Run: headless pygame with SDL's dummy video driver; simulated clock (each Clock.tick advances the game by its frame time, no real sleeping); random seed 0; keys injected as events and as key.get_pressed() state; no mouse input.
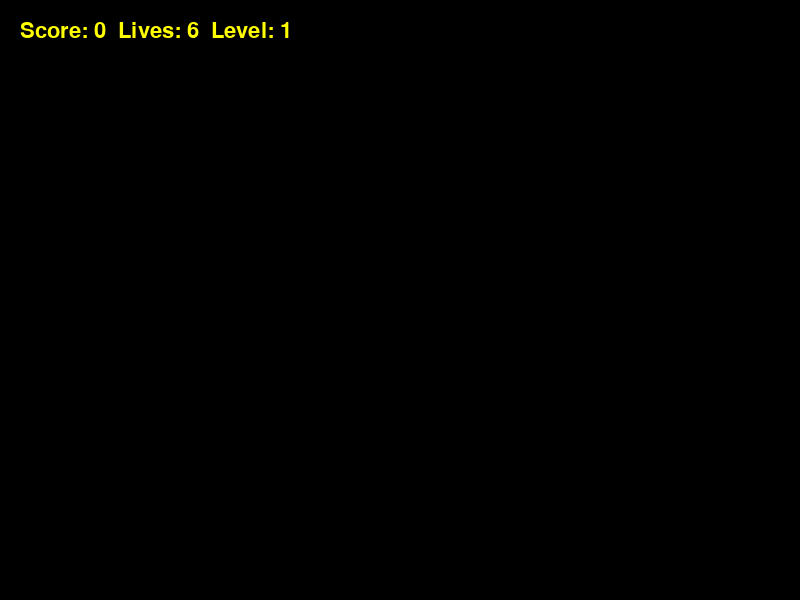
Frame 1 of 4 · flips 1–60 · no input
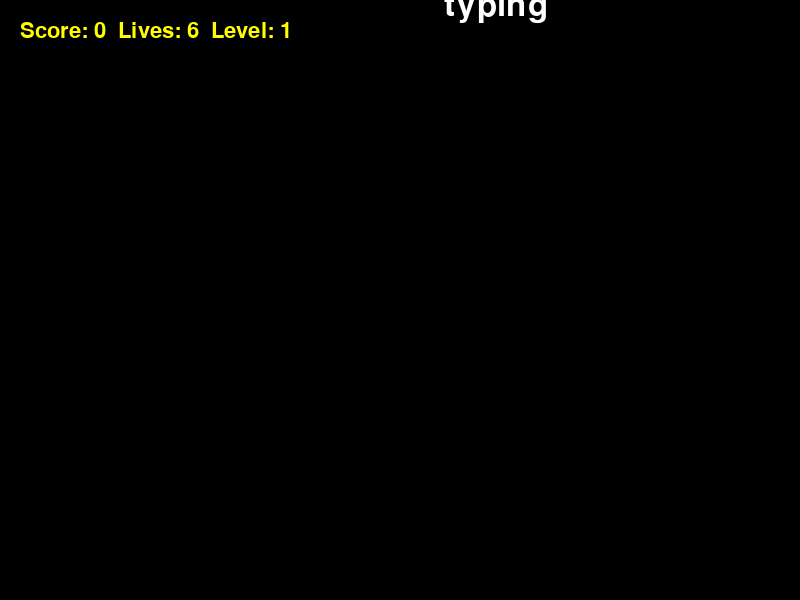
Frame 2 of 4 · flips 61–180 · tapped SPACE, RETURN · held RIGHT (→), D
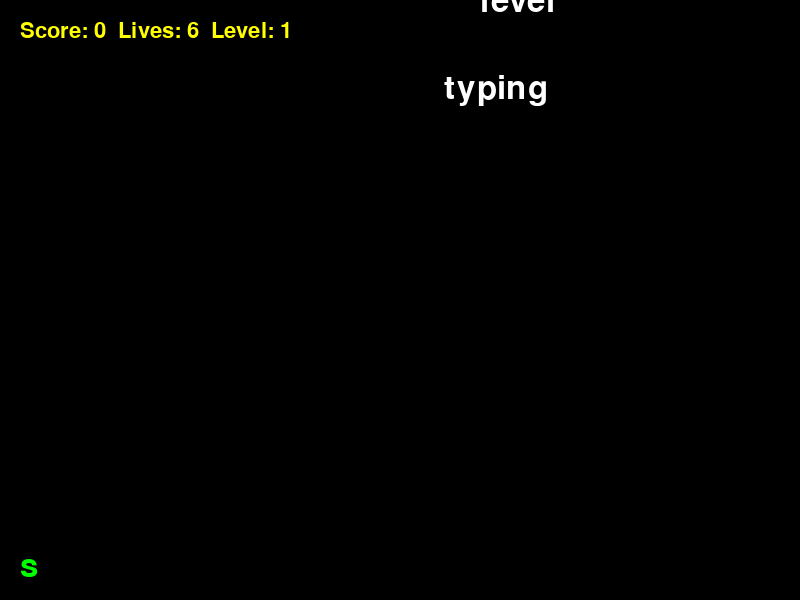
Frame 3 of 4 · flips 181–300 · held DOWN (↓), S
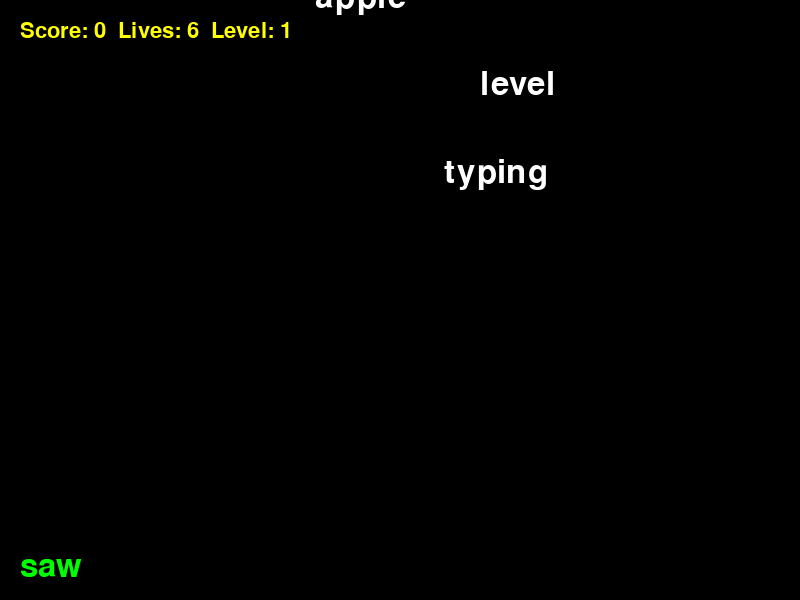
Frame 4 of 4 · flips 301–420 · held LEFT (←), A, UP (↑), W

The pygame program that drew these frames:

import pygame
import random
import sys

pygame.init()

# --- CONFIG ---
WIDTH, HEIGHT = 800, 600
FPS = 60
FONT = pygame.font.SysFont(None, 48)
SMALL_FONT = pygame.font.SysFont(None, 32)

# Game window
screen = pygame.display.set_mode((WIDTH, HEIGHT))
pygame.display.set_caption("Typing Shooter")

clock = pygame.time.Clock()

# --- WORDS ---
word_list = ["apple", "dream", "python", "code", "game", "snow", "space",
             "rocket", "enemy", "keyboard", "shoot", "speed", "level", "typing"]

# --- GAME STATE ---
falling_words = []
typed_word = ""
score = 0
lives = 6
level = 1
spawn_delay = 2000  # ms
# --- CONFIG ---
BASE_SPEED = .70     # starting speed
SPEED_INCREASE = 0.01 # extra speed per level

last_spawn = pygame.time.get_ticks()

# --- FUNCTIONS ---
def spawn_word():
    word = random.choice(word_list)
    x = random.randint(50, WIDTH - 100)
    y = -50
    speed = BASE_SPEED + (level - 1) * SPEED_INCREASE
    falling_words.append({"text": word, "x": x, "y": y, "speed": speed})

def draw_game():
    screen.fill((0, 0, 0))

    # Draw falling words
    for w in falling_words:
        word_surface = FONT.render(w["text"], True, (255, 255, 255))
        screen.blit(word_surface, (w["x"], w["y"]))

    # Draw typed word
    typed_surface = FONT.render(typed_word, True, (0, 255, 0))
    screen.blit(typed_surface, (20, HEIGHT - 50))

    # Score, lives, level
    hud = SMALL_FONT.render(f"Score: {score}  Lives: {lives}  Level: {level}", True, (255, 255, 0))
    screen.blit(hud, (20, 20))

    pygame.display.flip()

def game_over():
    screen.fill((0, 0, 0))
    msg = FONT.render("GAME OVER", True, (255, 0, 0))
    score_msg = SMALL_FONT.render(f"Final Score: {score}", True, (255, 255, 255))
    screen.blit(msg, (WIDTH//2 - msg.get_width()//2, HEIGHT//2 - 50))
    screen.blit(score_msg, (WIDTH//2 - score_msg.get_width()//2, HEIGHT//2 + 10))
    pygame.display.flip()
    pygame.time.wait(3000)
    pygame.quit()
    sys.exit()

# --- GAME LOOP ---
running = True
while running:
    clock.tick(FPS)

    # Check for spawn
    now = pygame.time.get_ticks()
    if now - last_spawn > spawn_delay:
        spawn_word()
        last_spawn = now

    # Events
    for event in pygame.event.get():
        if event.type == pygame.QUIT:
            running = False
        elif event.type == pygame.KEYDOWN:
            if event.key == pygame.K_BACKSPACE:
                typed_word = typed_word[:-1]
            elif event.key == pygame.K_RETURN:
                # Check if typed word matches any falling word
                for w in falling_words:
                    if typed_word == w["text"]:
                        falling_words.remove(w)
                        score += 1
                        # Difficulty scaling
                        if score % 10 == 0:  # every 10 points → new level
                            level += 1
                            spawn_delay = max(500, spawn_delay - 200)  # faster spawns
                        break
                typed_word = ""
            else:
                typed_word += event.unicode 

                for w in falling_words:
                    if typed_word == w["text"]:
                        falling_words.remove(w)
                        score += 1
                        # Difficulty scaling
                        if score % 10 == 0:  # every 10 points → new level
                            level += 1
                            spawn_delay = max(500, spawn_delay - 200)  # faster spawns
                        typed_word = ""
                        break


    # Update falling words
    for w in falling_words[:]:
        w["y"] += w["speed"]
        if w["y"] > HEIGHT:
            falling_words.remove(w)
            lives -= 1
            if lives <= 0:
                game_over()

    draw_game()

pygame.quit()
